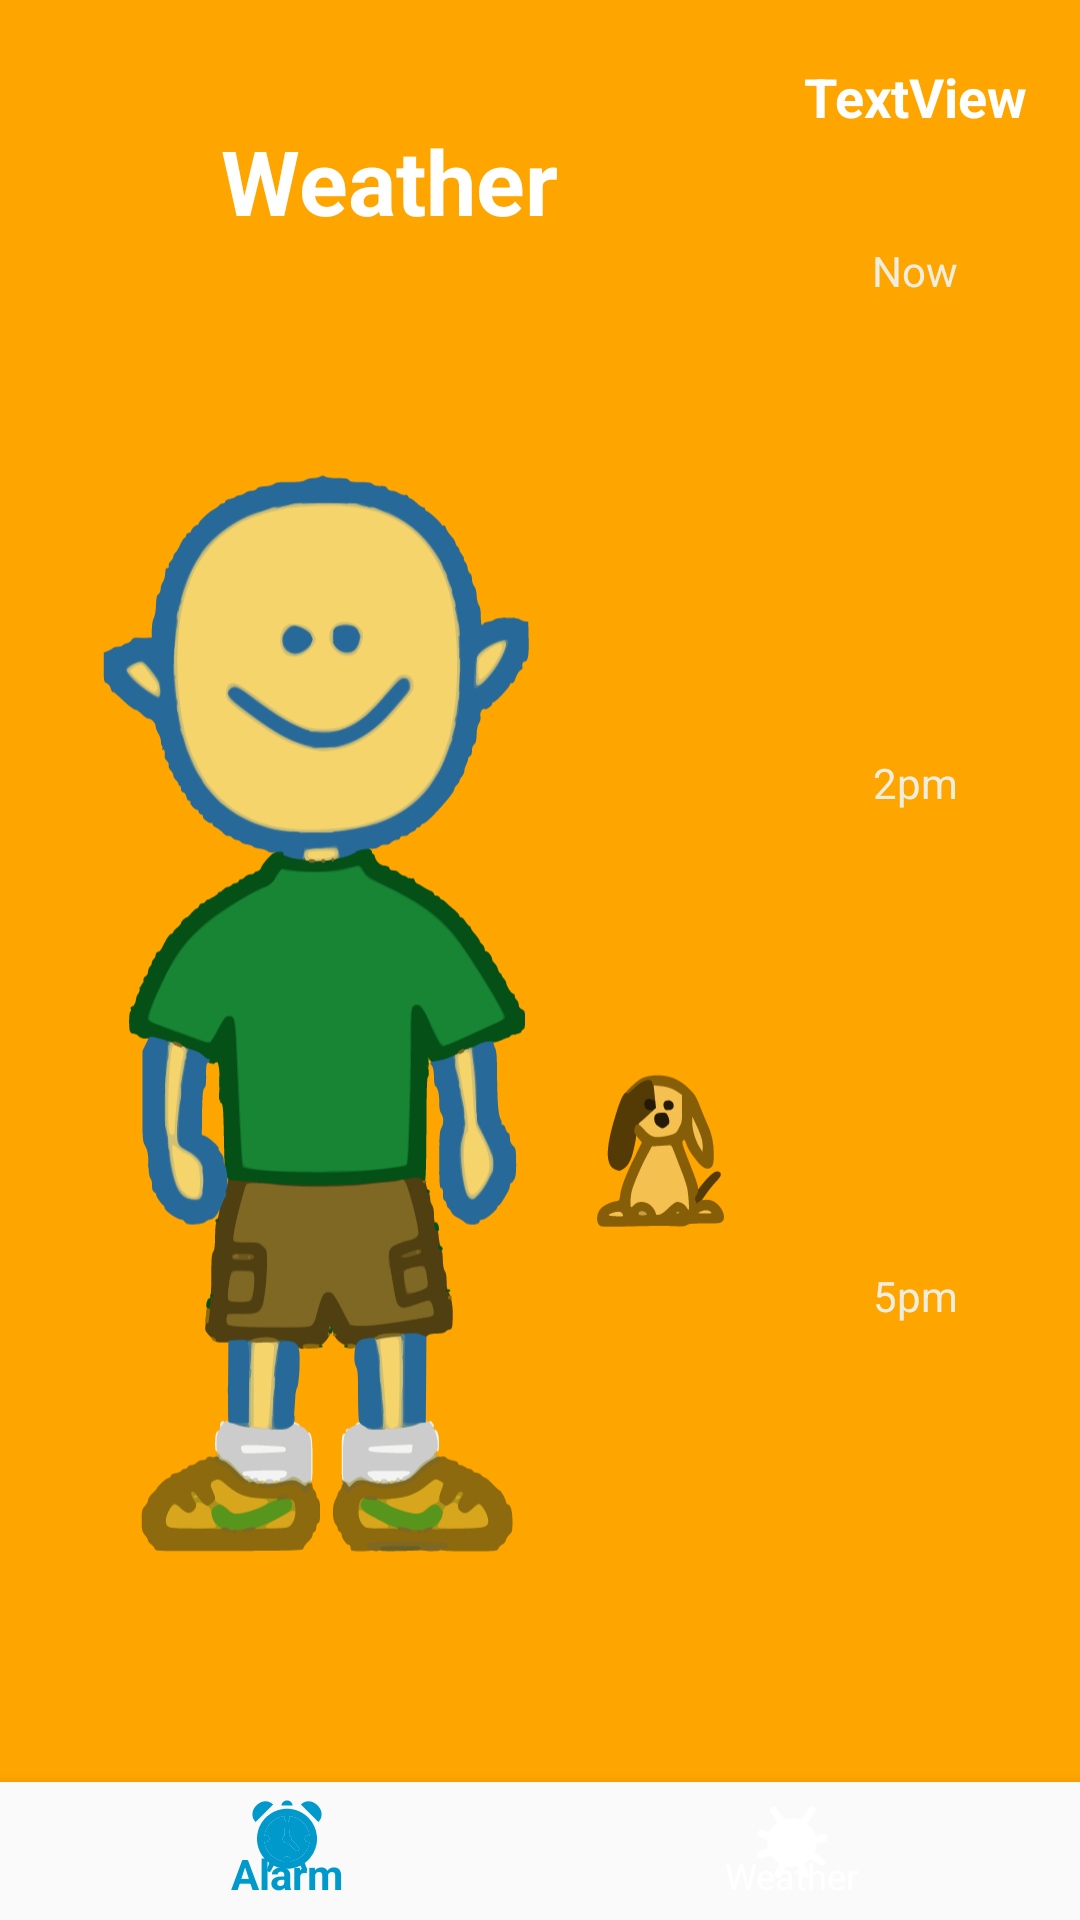

Write the Android layout XML for this screen, with the resource values it uses.
<!-- AndroidManifest.xml: application theme AppTheme -->
<!-- res/layout/activity_main1.xml -->
<?xml version="1.0" encoding="utf-8"?>
<LinearLayout xmlns:android="http://schemas.android.com/apk/res/android"

    xmlns:app="http://schemas.android.com/apk/res-auto"

    xmlns:tools="http://schemas.android.com/tools"

    android:id="@+id/weatherMain"

    android:layout_width="match_parent"

    android:layout_height="match_parent"

    android:background="#ffa500"

    android:orientation="vertical">

    <LinearLayout
        android:layout_width="match_parent"
        android:layout_height="match_parent"
        android:layout_weight="0.92"
        android:orientation="vertical">

        <LinearLayout

            android:layout_width="match_parent"
            android:layout_height="match_parent"
            android:layout_weight=".05"
            android:orientation="horizontal">

            <LinearLayout
                android:layout_width="match_parent"
                android:layout_height="match_parent"
                android:layout_weight="0.30"
                android:orientation="vertical">

                <RelativeLayout
                    android:layout_width="match_parent"
                    android:layout_height="wrap_content"
                    android:layout_marginLeft="15dp"
                    android:layout_marginRight="5dp"
                    android:layout_marginTop="35dp">

                    <TextView
                        android:id="@+id/weatherText"
                        android:layout_width="wrap_content"
                        android:layout_height="wrap_content"
                        android:layout_alignParentTop="true"
                        android:layout_centerHorizontal="true"
                        android:layout_marginTop="5dp"
                        android:gravity="center_horizontal"
                        android:paddingLeft="10dp"
                        android:paddingRight="10dp"
                        android:text="Weather"
                        android:textColor="@android:color/white"
                        android:textSize="30sp"
                        android:textStyle="bold" />
                </RelativeLayout>

                <LinearLayout
                    android:layout_width="match_parent"
                    android:layout_height="match_parent"
                    android:layout_weight="0.30">

                    <ImageView
                        android:id="@+id/kidView"
                        android:layout_width="wrap_content"
                        android:layout_height="match_parent"
                        android:layout_weight="0.70"
                        app:srcCompat="@drawable/ic_summer" />

                    <ImageView
                        android:id="@+id/umbrellaView"
                        android:layout_width="64dp"
                        android:layout_height="365dp"
                        android:layout_gravity="center"
                        app:srcCompat="@drawable/ic_dog" />

                </LinearLayout>
            </LinearLayout>

            <LinearLayout
                android:layout_width="110dp"
                android:layout_height="match_parent"
                android:layout_marginTop="20dp"
                android:minHeight="119dp"
                android:orientation="vertical"
                android:weightSum="1">

                <TextView
                    android:id="@+id/city_field"
                    android:layout_width="match_parent"
                    android:layout_height="wrap_content"
                    android:layout_marginBottom="5dp"
                    android:layout_weight=".05"
                    android:gravity="center_horizontal"
                    android:text="TextView"
                    android:textAlignment="center"
                    android:textColor="@android:color/white"
                    android:textSize="18sp"
                    android:textStyle="bold" />

                <Space
                    android:layout_width="match_parent"
                    android:layout_height="wrap_content"
                    android:layout_weight=".08" />

                <LinearLayout
                    android:layout_width="match_parent"
                    android:layout_height="100dp"
                    android:layout_weight="0.25"
                    android:orientation="vertical"
                    android:weightSum="1">

                    <TextView
                        android:id="@+id/textView4"
                        android:layout_width="match_parent"
                        android:layout_height="wrap_content"
                        android:layout_weight=".15"
                        android:gravity="center_horizontal"
                        android:text="Now"
                        android:textAlignment="center"
                        android:textColor="#eeeee0" />

                    <TextView
                        android:id="@+id/current_temperature_field"
                        android:layout_width="match_parent"
                        android:layout_height="wrap_content"
                        android:layout_alignParentBottom="true"
                        android:layout_centerHorizontal="true"
                        android:layout_weight=".30"
                        android:paddingBottom="0dp"
                        android:textAlignment="center"
                        android:textAppearance="?android:attr/textAppearanceLarge"
                        android:textColor="#FFFFFF"
                        android:textSize="25sp" />

                    <TextView
                        android:id="@+id/weatherNow_icon"
                        android:layout_width="match_parent"
                        android:layout_height="wrap_content"
                        android:layout_centerHorizontal="true"
                        android:layout_centerVertical="true"
                        android:layout_weight=".55"
                        android:gravity="center_horizontal"
                        android:paddingTop="0dp"
                        android:textAlignment="center"
                        android:textAppearance="?android:attr/textAppearanceLarge"
                        android:textColor="#FFFFFF"
                        android:textSize="45sp" />
                </LinearLayout>

                <Space
                    android:layout_width="match_parent"
                    android:layout_height="wrap_content"
                    android:layout_weight=".04" />

                <LinearLayout
                    android:layout_width="match_parent"
                    android:layout_height="100dp"
                    android:layout_weight=".25"
                    android:orientation="vertical">

                    <TextView
                        android:id="@+id/textView5"
                        android:layout_width="match_parent"
                        android:layout_height="wrap_content"
                        android:layout_weight=".15"
                        android:gravity="center_horizontal"
                        android:text="2pm"
                        android:textAlignment="center"
                        android:textColor="#eeeee0" />

                    <TextView
                        android:id="@+id/weatherAtNoon"
                        android:layout_width="match_parent"
                        android:layout_height="wrap_content"
                        android:layout_alignParentBottom="true"
                        android:layout_centerHorizontal="true"
                        android:layout_weight=".30"
                        android:gravity="center_horizontal"
                        android:textAlignment="center"
                        android:textAppearance="?android:attr/textAppearanceLarge"
                        android:textColor="#FFFFFF"
                        android:textSize="25sp" />

                    <TextView
                        android:id="@+id/weatherNoon_icon"
                        android:layout_width="match_parent"
                        android:layout_height="wrap_content"
                        android:layout_centerHorizontal="true"
                        android:layout_centerVertical="true"
                        android:layout_weight=".55"
                        android:gravity="center_horizontal"
                        android:textAlignment="center"
                        android:textAppearance="?android:attr/textAppearanceLarge"
                        android:textColor="#FFFFFF"
                        android:textSize="45sp" />
                </LinearLayout>

                <Space
                    android:layout_width="match_parent"
                    android:layout_height="wrap_content"
                    android:layout_weight=".04" />

                <LinearLayout
                    android:layout_width="match_parent"
                    android:layout_height="100dp"
                    android:layout_weight=".25"
                    android:orientation="vertical">

                    <TextView
                        android:id="@+id/textView6"
                        android:layout_width="match_parent"
                        android:layout_height="wrap_content"
                        android:layout_weight=".15"
                        android:gravity="center_horizontal"
                        android:text="5pm"
                        android:textAlignment="center"
                        android:textColor="#eeeee0" />

                    <TextView
                        android:id="@+id/weatherComingHome"
                        android:layout_width="match_parent"
                        android:layout_height="wrap_content"
                        android:layout_alignParentBottom="true"
                        android:layout_centerHorizontal="true"
                        android:layout_weight=".30"
                        android:gravity="center_horizontal"
                        android:textAlignment="center"
                        android:textAppearance="?android:attr/textAppearanceLarge"
                        android:textColor="#FFFFFF"
                        android:textSize="25sp" />

                    <TextView
                        android:id="@+id/weatherCH_icon"
                        android:layout_width="match_parent"
                        android:layout_height="wrap_content"
                        android:layout_centerHorizontal="true"
                        android:layout_centerVertical="true"
                        android:layout_weight=".55"
                        android:gravity="center_horizontal"
                        android:textAlignment="center"
                        android:textAppearance="?android:attr/textAppearanceLarge"
                        android:textColor="#FFFFFF"
                        android:textSize="45sp" />
                </LinearLayout>

                <Space
                    android:layout_width="match_parent"
                    android:layout_height="wrap_content"
                    android:layout_weight=".04" />
            </LinearLayout>
        </LinearLayout>

    </LinearLayout>

    <android.support.design.widget.BottomNavigationView
        android:id="@+id/navigation"
        android:layout_width="match_parent"
        android:layout_height="50dp"
        android:layout_gravity="bottom"
        android:layout_weight="0.08"
        android:background="?android:attr/windowBackground"
        app:itemIconTint="@drawable/selector"
        app:itemTextColor="@drawable/selector"
        app:menu="@menu/navigation" />


</LinearLayout>
<!-- resources referenced by this layout -->
<resources>
  <!-- drawable ic_dog: vector/xml drawable (drawable, 7788 chars, omitted) -->
  <!-- drawable ic_summer: vector/xml drawable (drawable, 160556 chars, omitted) -->
  <!-- drawable selector (drawable) -->
  <?xml version="1.0" encoding="utf-8"?>
  <selector xmlns:android="http://schemas.android.com/apk/res/android">
  <item android:state_selected="true" android:color="@android:color/holo_blue_dark"/>
  <item android:color="@android:color/white"  />
  
  </selector>
  <style name="AppTheme" parent="Theme.AppCompat.Light.DarkActionBar">
          
          <item name="colorPrimary">@color/colorPrimary</item>
          <item name="colorPrimaryDark">@color/colorPrimaryDark</item>
          <item name="colorAccent">@color/colorAccent</item>
      </style>
  <color name="colorPrimary">#ffa500</color>
  <color name="colorPrimaryDark">#FFFFFFFF</color>
  <color name="colorAccent">#FF4081</color>
</resources>
